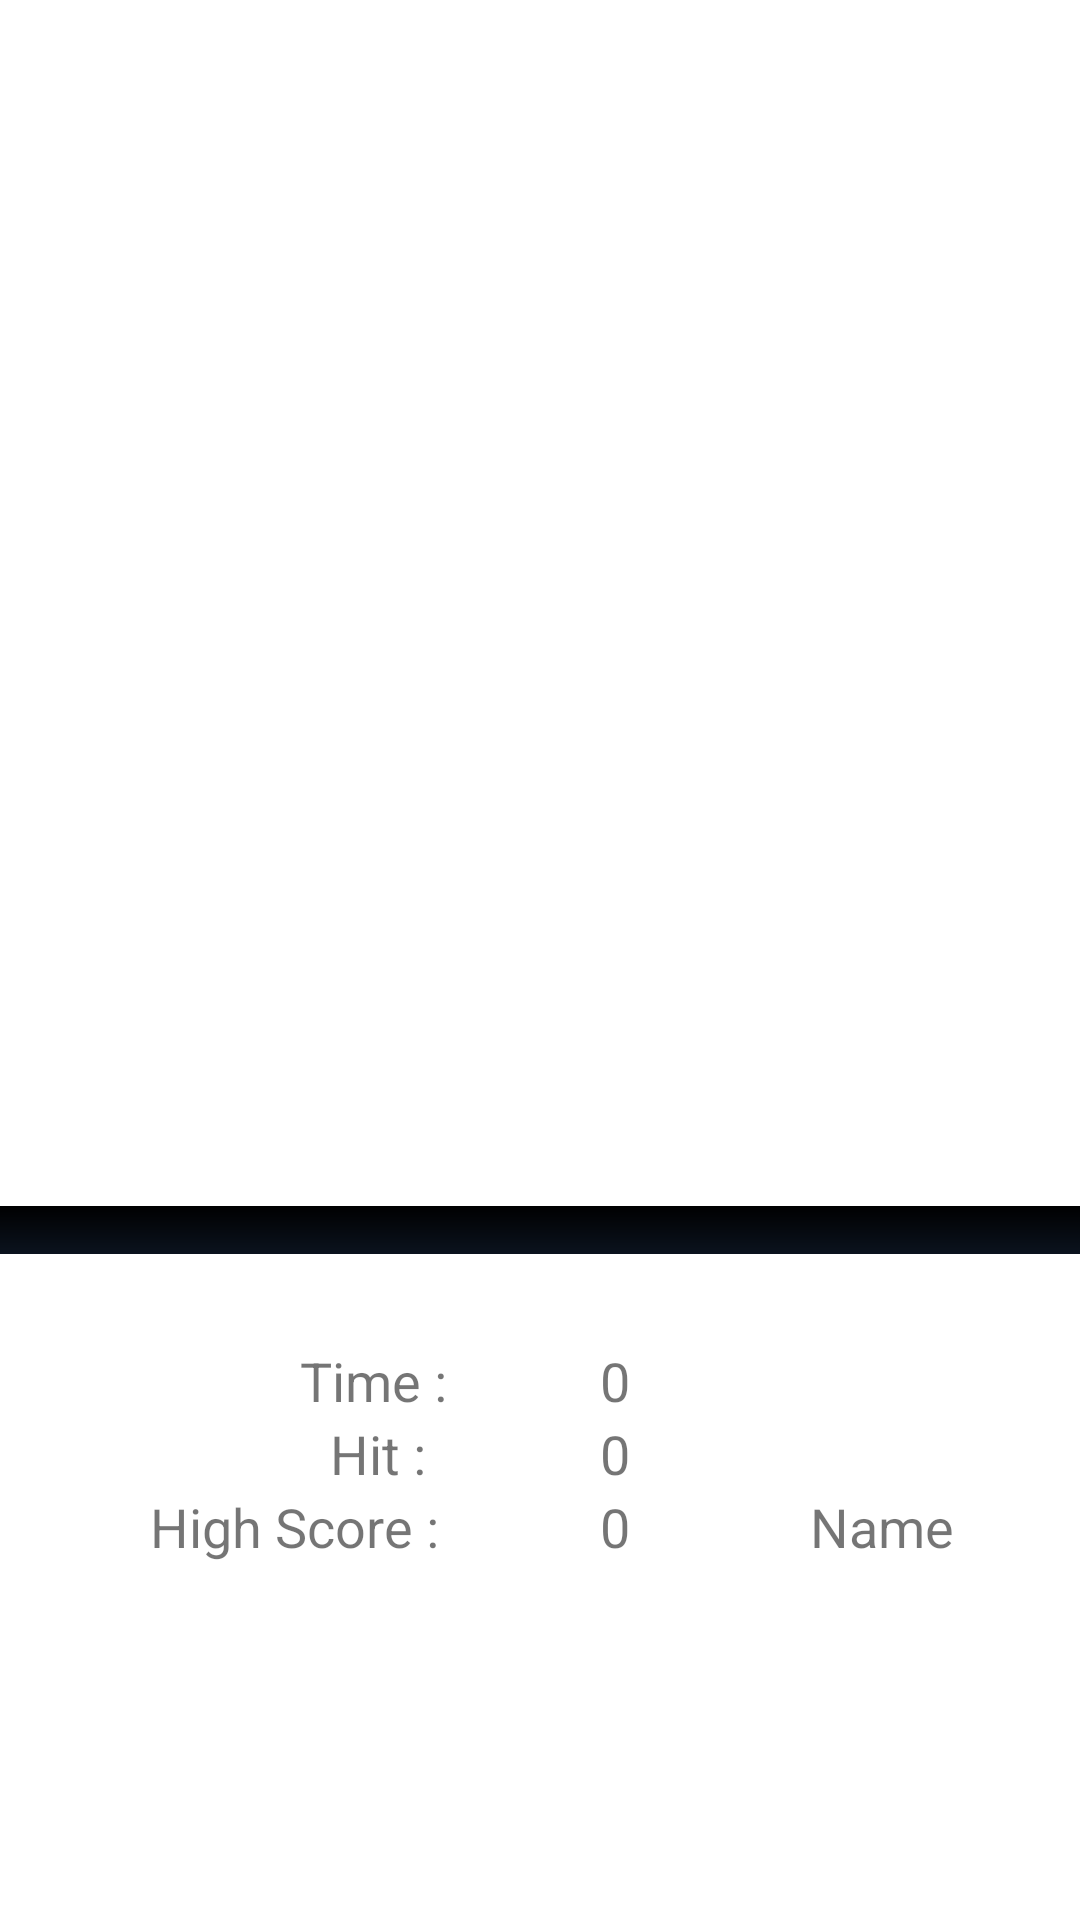

Layout XML and referenced resources for this Android screen:
<!-- AndroidManifest.xml: application theme Theme.FilGrid -->
<!-- res/layout/content_main.xml -->
<?xml version="1.0" encoding="utf-8"?>
<androidx.constraintlayout.widget.ConstraintLayout xmlns:android="http://schemas.android.com/apk/res/android"
    xmlns:app="http://schemas.android.com/apk/res-auto"
    xmlns:tools="http://schemas.android.com/tools"
    android:layout_width="match_parent"
    android:layout_height="match_parent"
    android:orientation="vertical"
    app:layout_behavior="@string/appbar_scrolling_view_behavior">

    <LinearLayout
        android:id="@+id/layout"
        android:layout_width="match_parent"
        android:layout_height="match_parent"
        android:layout_marginStart="10dp"
        android:layout_marginLeft="10dp"
        android:layout_marginTop="50dp"
        android:layout_marginEnd="10dp"
        android:layout_marginRight="10dp"
        android:layout_marginBottom="242dp"
        android:orientation="vertical"
        app:layout_constraintBottom_toBottomOf="parent"
        app:layout_constraintEnd_toEndOf="parent"
        app:layout_constraintStart_toStartOf="parent"
        app:layout_constraintTop_toTopOf="parent">

    </LinearLayout>

    <LinearLayout
        android:id="@+id/linearLayout3"
        android:layout_width="match_parent"
        android:layout_height="wrap_content"
        android:layout_marginBottom="100dp"
        android:orientation="vertical"
        app:layout_constraintBottom_toBottomOf="parent">

        <ProgressBar
            android:id="@+id/timeBar"
            style="?android:attr/progressBarStyleHorizontal"
            android:layout_width="match_parent"
            android:layout_height="wrap_content"
            android:progressDrawable="@drawable/customprogressbar" />

        <androidx.constraintlayout.widget.ConstraintLayout
            android:layout_width="match_parent"
            android:layout_height="wrap_content">

            <TextView
                android:id="@+id/textView4"
                android:layout_width="wrap_content"
                android:layout_height="wrap_content"
                android:layout_marginStart="100dp"
                android:layout_marginLeft="100dp"
                android:layout_marginTop="30dp"
                android:text="Time : "
                android:textSize="18sp"
                app:layout_constraintStart_toStartOf="parent"
                app:layout_constraintTop_toTopOf="parent" />

            <TextView
                android:id="@+id/time"
                android:layout_width="wrap_content"
                android:layout_height="wrap_content"
                android:layout_marginTop="30dp"
                android:layout_marginEnd="150dp"
                android:layout_marginRight="150dp"
                android:text="0"
                android:textSize="18sp"
                app:layout_constraintEnd_toEndOf="parent"
                app:layout_constraintTop_toTopOf="parent" />
        </androidx.constraintlayout.widget.ConstraintLayout>


        <androidx.constraintlayout.widget.ConstraintLayout
            android:layout_width="match_parent"
            android:layout_height="wrap_content">

            <TextView
                android:id="@+id/textView5"
                android:layout_width="wrap_content"
                android:layout_height="wrap_content"
                android:layout_marginStart="110dp"
                android:layout_marginLeft="110dp"
                android:text="Hit : "
                android:textSize="18sp"
                app:layout_constraintStart_toStartOf="parent" />

            <TextView
                android:id="@+id/hit"
                android:layout_width="wrap_content"
                android:layout_height="wrap_content"
                android:layout_marginEnd="150dp"
                android:layout_marginRight="150dp"
                android:text="0"
                android:textSize="18sp"
                app:layout_constraintEnd_toEndOf="parent" />

        </androidx.constraintlayout.widget.ConstraintLayout>

        <androidx.constraintlayout.widget.ConstraintLayout
            android:layout_width="match_parent"
            android:layout_height="wrap_content">

            <TextView
                android:id="@+id/textView6"
                android:layout_width="wrap_content"
                android:layout_height="wrap_content"
                android:layout_marginStart="50dp"
                android:layout_marginLeft="50dp"
                android:text="High Score : "
                android:textSize="18sp"
                app:layout_constraintStart_toStartOf="parent" />

            <TextView
                android:id="@+id/hs"
                android:layout_width="wrap_content"
                android:layout_height="wrap_content"
                android:layout_marginEnd="150dp"
                android:layout_marginRight="150dp"
                android:text="0"
                android:textSize="18sp"
                app:layout_constraintEnd_toEndOf="parent" />

            <TextView
                android:id="@+id/name"
                android:layout_width="wrap_content"
                android:layout_height="wrap_content"
                android:layout_marginStart="270dp"
                android:layout_marginLeft="270dp"
                android:text="Name"
                android:textSize="18sp"
                app:layout_constraintStart_toStartOf="parent" />
        </androidx.constraintlayout.widget.ConstraintLayout>

        <TextView
            android:id="@+id/textField"
            android:layout_width="match_parent"
            android:layout_height="wrap_content" />

    </LinearLayout>

</androidx.constraintlayout.widget.ConstraintLayout>
<!-- resources referenced by this layout -->
<resources>
  <!-- drawable customprogressbar (drawable) -->
  <?xml version="1.0" encoding="utf-8"?>
      <layer-list xmlns:android="http://schemas.android.com/apk/res/android">
  
          
          <item android:id="@android:id/background">
              <shape>
                  <gradient
                      android:startColor="#000001"
                      android:centerColor="#0b131e"
                      android:centerY="1.0"
                      android:endColor="#0d1522"
                      android:angle="270"
                      />
              </shape>
          </item>
  
          
          <item android:id="@android:id/progress">
              <clip>
                  <shape>
                      <gradient
                          android:startColor="#FF971414"
                          android:centerColor="#FF971414"
                          android:centerY="1.0"
                          android:endColor="#06101d"
                          android:angle="270"
                          />
                  </shape>
              </clip>
          </item>
      </layer-list>
  <style name="Theme.FilGrid" parent="Theme.MaterialComponents.DayNight.DarkActionBar">
          
          <item name="colorPrimary">#FF971414</item>
          <item name="colorPrimaryVariant">#FF971414</item>
          <item name="colorOnPrimary">@color/white</item>
          
          <item name="colorSecondary">@color/teal_200</item>
          <item name="colorSecondaryVariant">#FF971414</item>
          <item name="colorOnSecondary">@color/black</item>
          
          <item name="android:statusBarColor" tools:targetApi="l">#FF971414</item>
          
      </style>
  <!-- not gathered from this repository: default colours our renderer supplied (Android Studio template values) -->
  <color name="teal_200">#FF03DAC5</color>
  <color name="black">#FF000000</color>
  <color name="white">#FFFFFFFF</color>
</resources>
